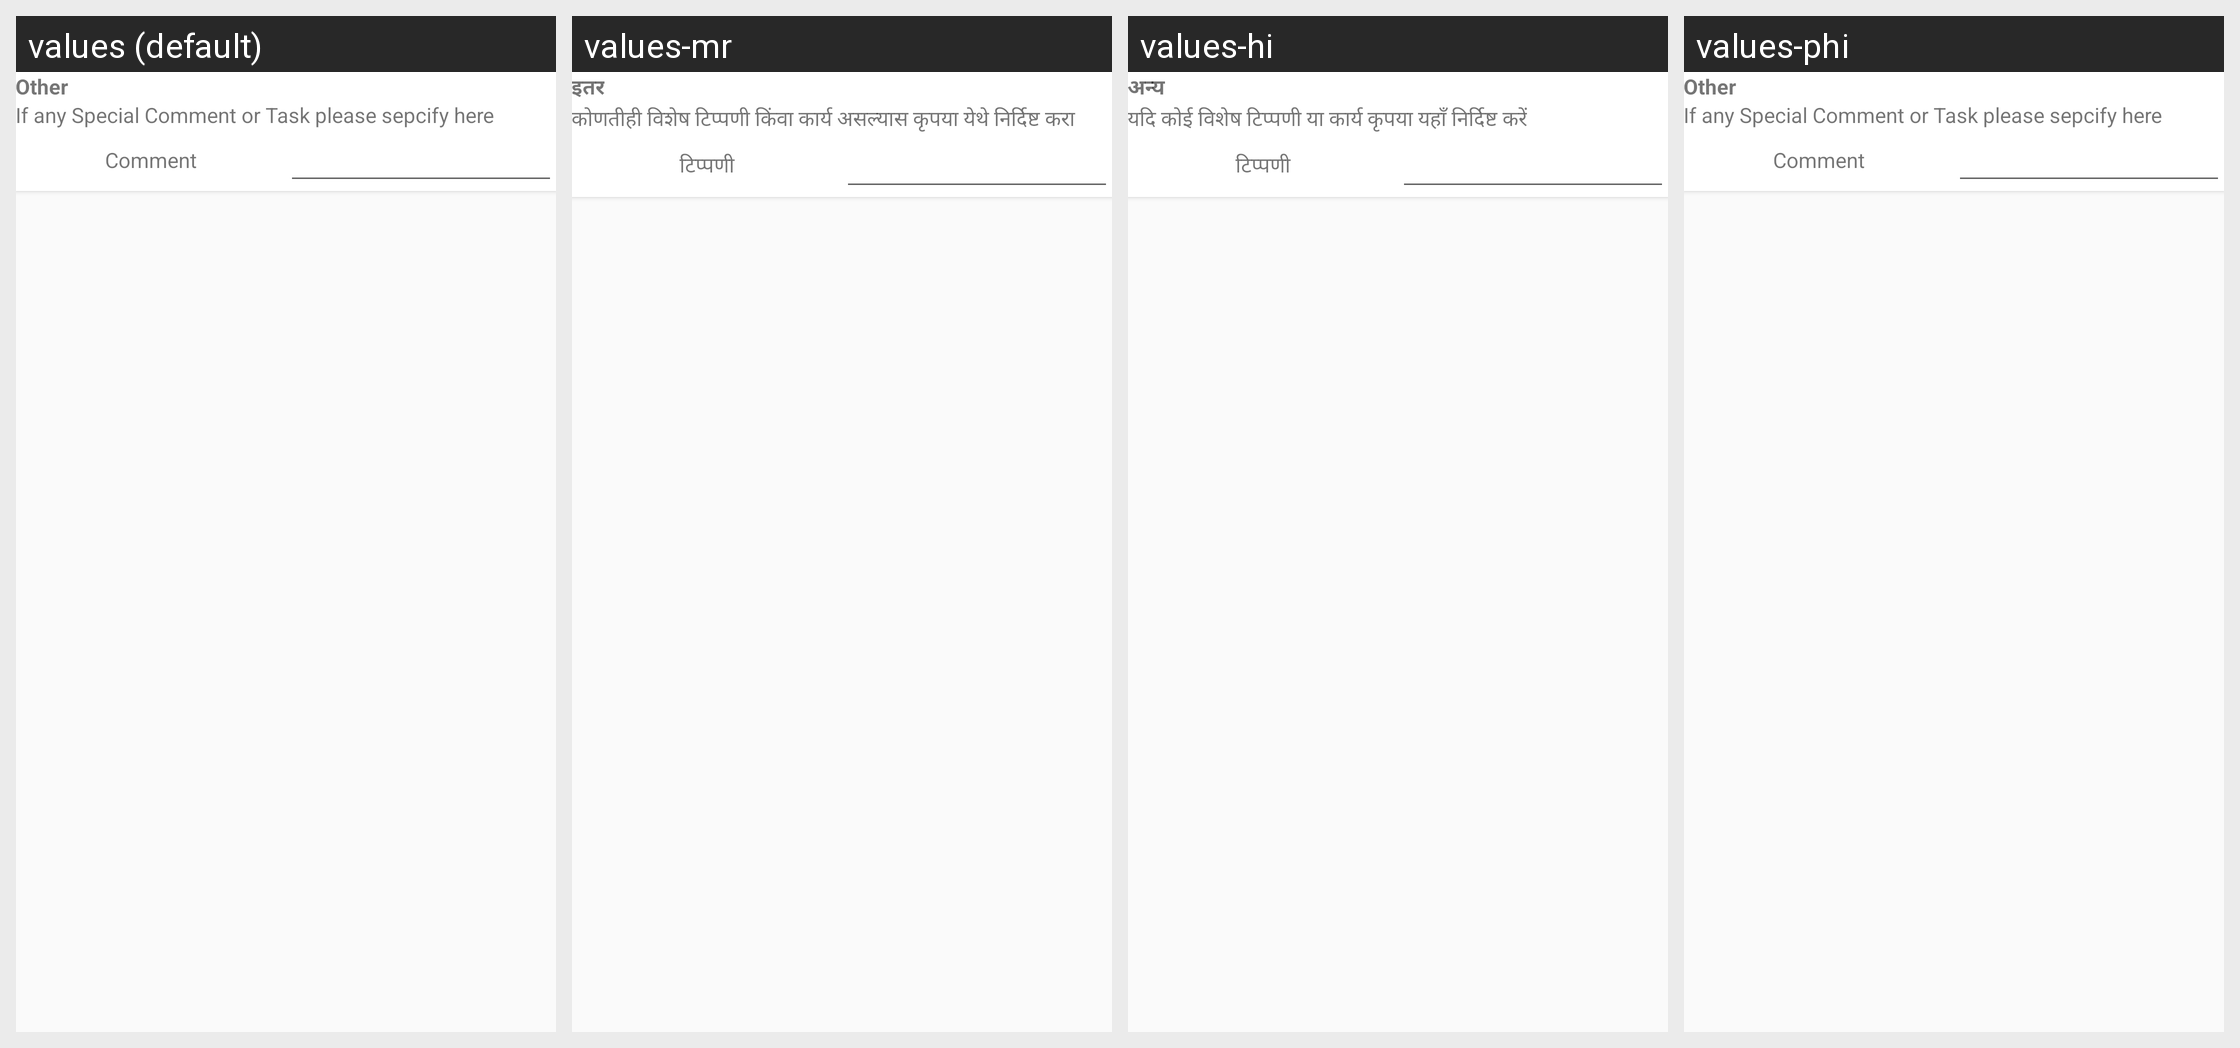

Strings drawn on this Android screen and how each of the app's shown locales translates them:
Android screen res/layout/rv_layout_add_visit_other.xml rendered under 4 locales, left to right: values (default), values-mr, values-hi, values-phi. Device: Nexus 5 (rendered at 1080×1920; each locale shown at half size, 540×960, under a caption strip naming it); theme AppTheme.
Other locales in the repository, not shown: values-en-rIN, values-fil-rPH, values-gu, values-kn, values-my-rMM, values-te.
Strings drawn on this screen, with the default value and each locale's value (text and hints the layout hard-codes, and strings that could not be matched under every locale, appear in the picture but are not listed):

other_label
  values: Other
  values-mr: इतर
  values-hi: अन्य
  values-phi: Other

visit_other_msg
  values: If any Special Comment or Task please sepcify here
  values-mr: कोणतीही विशेष टिप्पणी किंवा कार्य असल्यास कृपया येथे निर्दिष्ट करा
  values-hi: यदि कोई विशेष टिप्पणी या कार्य कृपया यहाँ निर्दिष्ट करें
  values-phi: If any Special Comment or Task please sepcify here

comment_label
  values: Comment
  values-mr: टिप्पणी
  values-hi: टिप्पणी
  values-phi: Comment
